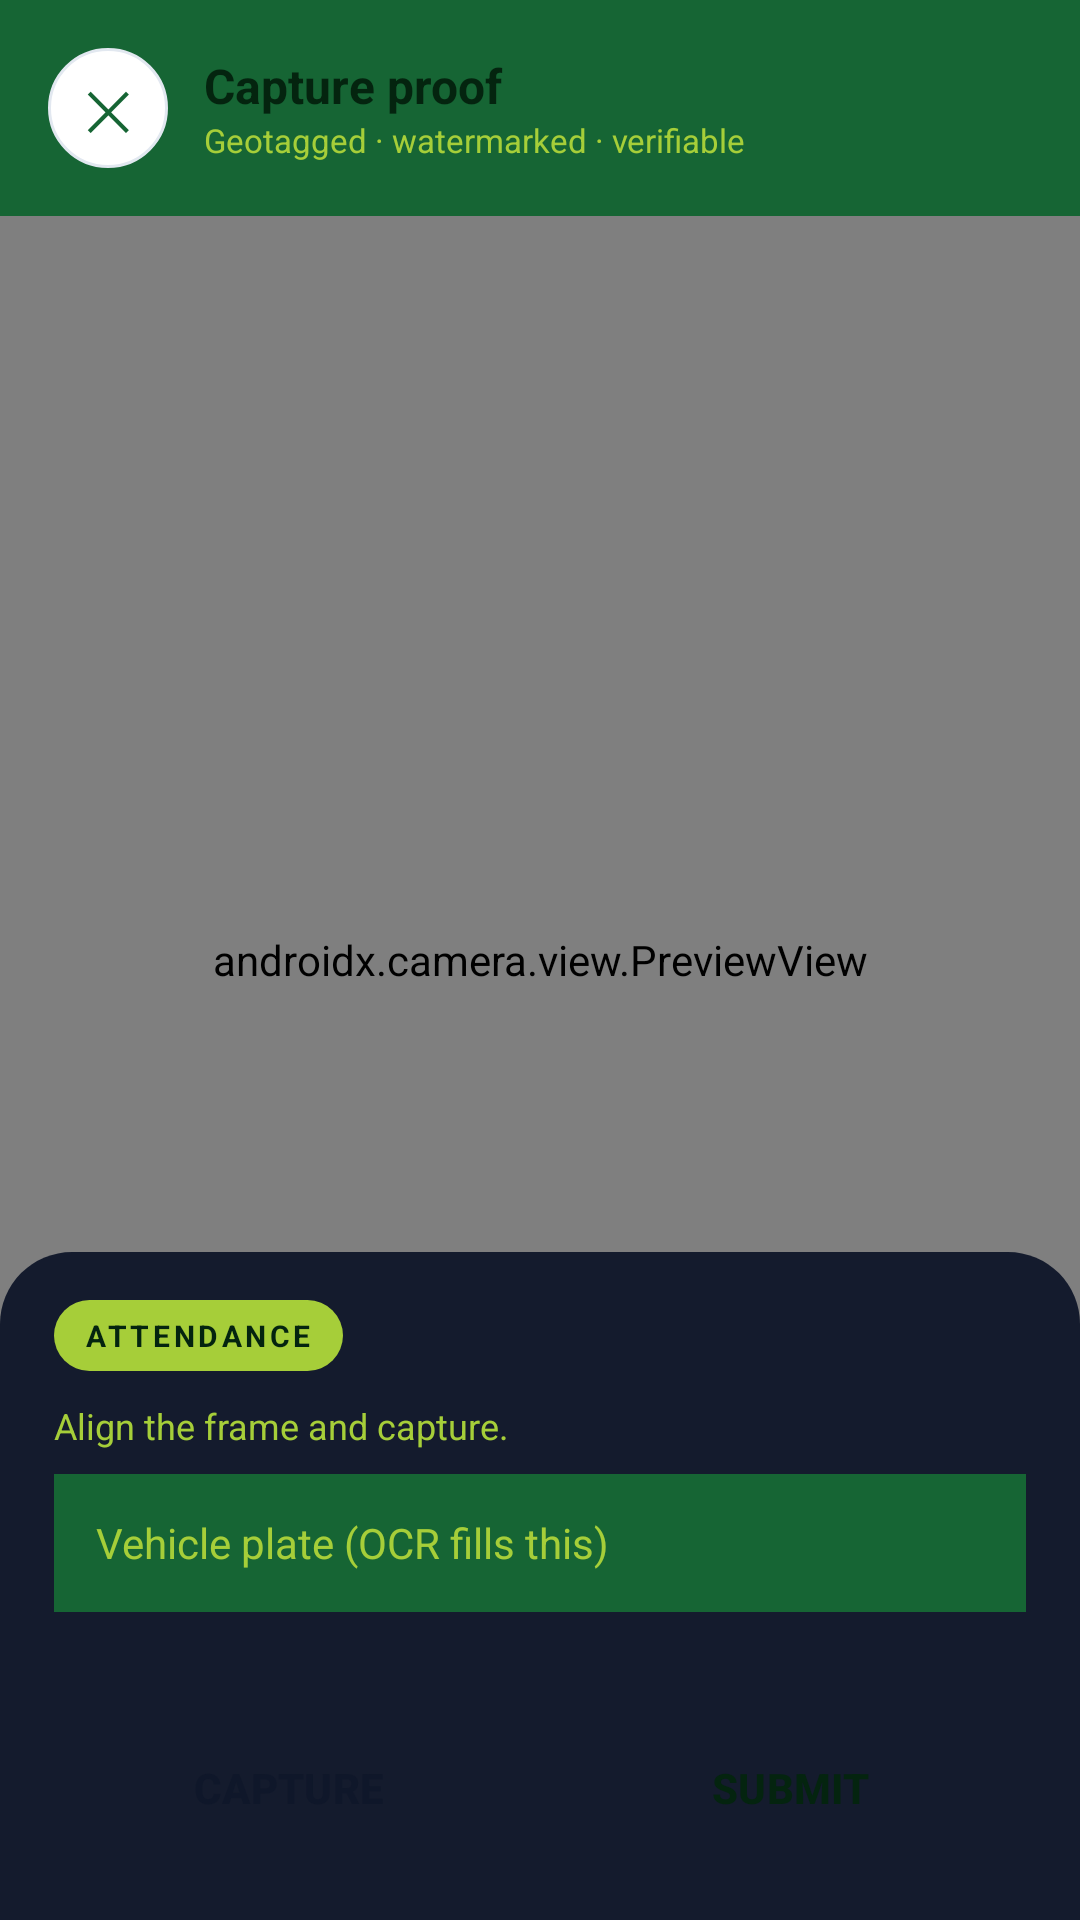

Here is an Android app screen rendered from its layout file. Give the layout XML and the strings, colors and styles it references.
<!-- AndroidManifest.xml: application theme Theme.FieldOps -->
<!-- res/layout/activity_camera.xml -->
<?xml version="1.0" encoding="utf-8"?>
<FrameLayout xmlns:android="http://schemas.android.com/apk/res/android"
    android:layout_width="match_parent" android:layout_height="match_parent"
    android:background="@color/fo_green">

    <androidx.camera.view.PreviewView
        android:id="@+id/previewView"
        android:layout_width="match_parent" android:layout_height="match_parent"
        android:background="@color/fo_green" />

    <ImageView
        android:id="@+id/ivProof"
        android:layout_width="match_parent"
        android:layout_height="match_parent"
        android:visibility="gone"
        android:contentDescription="@string/attendance_proof"
        android:scaleType="centerCrop"
        android:background="@color/fo_green" />

    <LinearLayout
        android:layout_width="match_parent" android:layout_height="wrap_content"
        android:orientation="horizontal" android:gravity="center_vertical"
        android:padding="16dp" android:background="@color/fo_green_dark">

        <TextView
            android:id="@+id/btnClose"
            android:layout_width="40dp" android:layout_height="40dp"
            android:text="&#10005;" android:textSize="18sp" android:textColor="@color/fo_green_dark"
            android:gravity="center" android:background="@drawable/chip_bg" />

        <LinearLayout
            android:layout_width="0dp" android:layout_weight="1"
            android:layout_height="wrap_content" android:orientation="vertical"
            android:layout_marginStart="12dp">

            <TextView
                android:id="@+id/tvTitle"
                android:layout_width="match_parent" android:layout_height="wrap_content"
            android:text="Capture proof" android:textSize="16sp"
            android:textStyle="bold" android:textColor="@color/fo_on_green" />

            <TextView
                android:id="@+id/tvSubtitle"
                android:layout_width="match_parent" android:layout_height="wrap_content"
                android:text="Geotagged · watermarked · verifiable"
                android:textSize="11sp" android:textColor="@color/fo_lime" />
        </LinearLayout>
    </LinearLayout>

    <LinearLayout
        android:layout_width="match_parent" android:layout_height="wrap_content"
        android:orientation="vertical" android:layout_gravity="bottom"
        android:background="@drawable/camera_sheet_bg"
        android:paddingStart="18dp" android:paddingEnd="18dp"
        android:paddingTop="16dp" android:paddingBottom="20dp">

        <TextView
            android:id="@+id/tvModeChip"
            android:layout_width="wrap_content" android:layout_height="wrap_content"
            android:text="ATTENDANCE" android:textSize="10sp" android:textStyle="bold"
            android:letterSpacing="0.12" android:textColor="@color/fo_on_green"
            android:background="@drawable/chip_lime" android:paddingStart="10dp"
            android:paddingEnd="10dp" android:paddingTop="5dp" android:paddingBottom="5dp" />

        <TextView
            android:id="@+id/tvStatus"
            android:layout_width="match_parent" android:layout_height="wrap_content"
            android:text="Align the frame and capture." android:textSize="12sp"
            android:textColor="@color/fo_lime" android:paddingTop="10dp" android:paddingBottom="8dp" />

        <EditText
            android:id="@+id/etPlate"
            android:layout_width="match_parent" android:layout_height="46dp"
            android:background="@color/fo_green_dark"
            android:hint="Vehicle plate (OCR fills this)" android:textSize="14sp"
            android:textColor="@color/fo_on_green" android:textColorHint="@color/fo_lime"
            android:inputType="textCapCharacters" android:maxLines="1"
            android:paddingStart="14dp" android:paddingEnd="14dp"
            android:layout_marginBottom="10dp" />

        <TextView
            android:id="@+id/tvOcr"
            android:layout_width="match_parent" android:layout_height="wrap_content"
            android:text="" android:textSize="11sp" android:textColor="@color/fo_lime"
            android:maxLines="2" android:ellipsize="end"
            android:paddingBottom="10dp" />

        <LinearLayout
            android:layout_width="match_parent" android:layout_height="wrap_content"
            android:orientation="horizontal">

            <Button
                android:id="@+id/btnShutter"
                style="@style/FoButton"
                android:layout_width="0dp" android:layout_weight="1"
                android:layout_height="48dp"
                android:text="CAPTURE" android:textColor="@color/fo_ink"
                android:backgroundTint="@color/fo_lime" />

            <Button
                android:id="@+id/btnUpload"
                style="@style/FoButton"
                android:layout_width="0dp" android:layout_weight="1"
                android:layout_height="48dp" android:layout_marginStart="10dp"
                android:text="SUBMIT" android:textColor="@color/fo_on_green" android:backgroundTint="@color/fo_lime" />
        </LinearLayout>
    </LinearLayout>
</FrameLayout>
<!-- resources referenced by this layout -->
<resources>
  <color name="fo_green">#16A34A</color>
  <color name="fo_green_dark">#166534</color>
  <color name="fo_ink">#0F172A</color>
  <color name="fo_lime">#A6CE39</color>
  <color name="fo_on_green">#04240F</color>
  <!-- drawable camera_sheet_bg (drawable) -->
  <?xml version="1.0" encoding="utf-8"?>
  <shape xmlns:android="http://schemas.android.com/apk/res/android" android:shape="rectangle">
      <solid android:color="#F20F172A" />
      <corners
          android:topLeftRadius="24dp"
          android:topRightRadius="24dp" />
  </shape>
  <!-- drawable chip_bg (drawable) -->
  <?xml version="1.0" encoding="utf-8"?>
  <shape xmlns:android="http://schemas.android.com/apk/res/android" android:shape="rectangle">
      <solid android:color="@color/fo_white" />
      <stroke android:width="1dp" android:color="@color/fo_border" />
      <corners android:radius="999dp" />
  </shape>
  <!-- drawable chip_lime (drawable) -->
  <?xml version="1.0" encoding="utf-8"?>
  <shape xmlns:android="http://schemas.android.com/apk/res/android" android:shape="rectangle">
      <solid android:color="@color/fo_lime" />
      <corners android:radius="999dp" />
  </shape>
  <string name="attendance_proof">Attendance proof photo</string>
  <style name="FoButton" parent="Widget.Material3.Button">
          <item name="android:insetTop">0dp</item>
          <item name="android:insetBottom">0dp</item>
          <item name="android:textAllCaps">false</item>
          <item name="android:textStyle">bold</item>
          <item name="cornerRadius">12dp</item>
      </style>
  <style name="Theme.FieldOps" parent="Theme.Material3.Light.NoActionBar">
          <item name="colorPrimary">@color/fo_green</item>
          <item name="colorOnPrimary">@color/fo_white</item>
          <item name="colorPrimaryContainer">@color/fo_success_soft</item>
          <item name="colorOnPrimaryContainer">@color/fo_green_dark</item>
          <item name="colorSecondary">@color/fo_lime</item>
          <item name="colorOnSecondary">@color/fo_white</item>
          <item name="colorTertiary">@color/fo_lime</item>
          <item name="colorOnTertiary">@color/fo_on_green</item>
          <item name="colorError">@color/fo_danger</item>
          <item name="android:colorBackground">@color/fo_bg</item>
          <item name="colorSurface">@color/fo_card</item>
          <item name="colorOnSurface">@color/fo_text</item>
          <item name="colorSurfaceVariant">@color/fo_bg</item>
          <item name="colorOnSurfaceVariant">@color/fo_muted</item>
          <item name="colorOutline">@color/fo_border</item>
          <item name="android:statusBarColor">@color/fo_ink</item>
          <item name="android:navigationBarColor">@color/fo_card</item>
          <item name="android:windowLightStatusBar">false</item>
          <item name="android:windowBackground">@color/fo_bg</item>
      </style>
  <color name="fo_white">#FFFFFF</color>
  <color name="fo_border">#E2E8F0</color>
  <color name="fo_success_soft">#F0FDF4</color>
  <color name="fo_danger">#EF4444</color>
  <color name="fo_bg">#F5F7FB</color>
  <color name="fo_card">#FFFFFF</color>
  <color name="fo_text">#1E293B</color>
  <color name="fo_muted">#64748B</color>
</resources>
